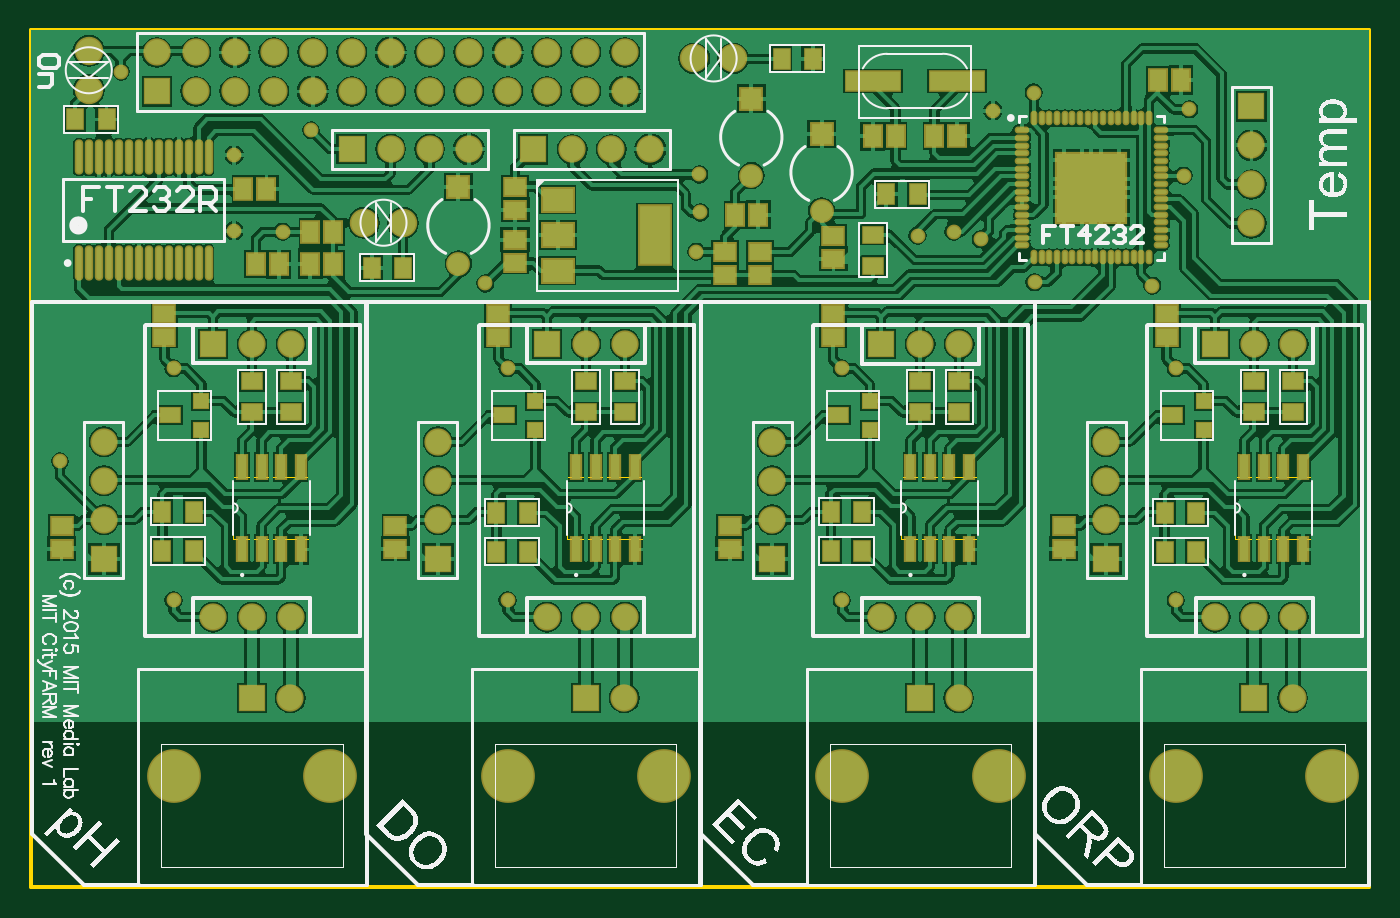
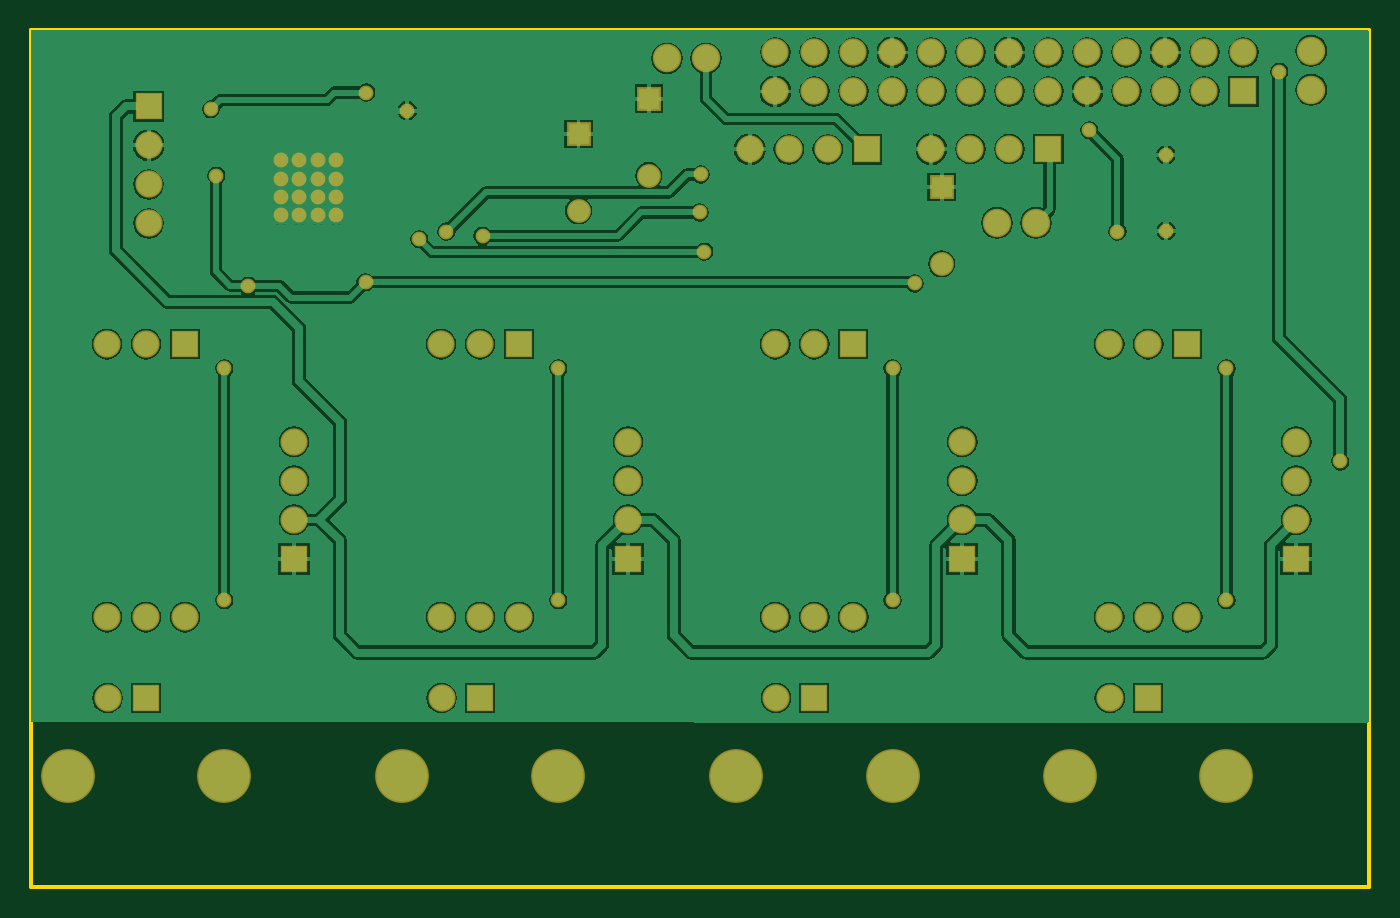
Circuit board: 10 layer files. Board 87.2 x 55.9 mm.
- bottom_copper: board_pcb.GBL (68589 bytes)
- bottom_silk: board_pcb.GBO (1435 bytes)
- paste: board_pcb.GBP (1433 bytes)
- bottom_mask: board_pcb.GBS (4835 bytes)
- outline: board_pcb.GKO (1438 bytes)
- outline: board_pcb.GM1 (2457 bytes)
- top_copper: board_pcb.GTL (135332 bytes)
- top_silk: board_pcb.GTO (59128 bytes)
- paste: board_pcb.GTP (5665 bytes)
- top_mask: board_pcb.GTS (9284 bytes)

=== bottom_copper: board_pcb.GBL (68589 bytes, source omitted) ===
=== bottom_silk: board_pcb.GBO ===
%FSLAX25Y25*%
%MOIN*%
G70*
G01*
G75*
G04 Layer_Color=32896*
%ADD10R,0.04331X0.05512*%
%ADD11R,0.05512X0.04331*%
%ADD12R,0.07900X0.05900*%
%ADD13R,0.07900X0.15000*%
%ADD14R,0.04000X0.05000*%
%ADD15R,0.13780X0.04724*%
%ADD16R,0.05000X0.03600*%
%ADD17R,0.03600X0.03600*%
%ADD18R,0.05000X0.04000*%
%ADD19R,0.02362X0.06102*%
%ADD20O,0.01378X0.08268*%
%ADD21R,0.17716X0.17716*%
%ADD22O,0.00984X0.02953*%
%ADD23O,0.02953X0.00984*%
%ADD24C,0.01000*%
%ADD25C,0.02500*%
%ADD26R,0.06200X0.06200*%
%ADD27C,0.06200*%
%ADD28C,0.05315*%
%ADD29R,0.05315X0.05315*%
%ADD30R,0.06200X0.06200*%
%ADD31C,0.12992*%
%ADD32C,0.06500*%
%ADD33C,0.03000*%
%ADD34C,0.01500*%
%ADD35C,0.02000*%
%ADD36R,0.20965X0.19882*%
%ADD37C,0.00787*%
%ADD38C,0.00500*%
%ADD39C,0.00400*%
%ADD40C,0.00600*%
%ADD41C,0.00984*%
%ADD42C,0.02362*%
%ADD43C,0.00098*%
%ADD44C,0.00098*%
%ADD45R,0.05131X0.06312*%
%ADD46R,0.06312X0.05131*%
%ADD47R,0.08700X0.06700*%
%ADD48R,0.08700X0.15800*%
%ADD49R,0.04800X0.05800*%
%ADD50R,0.14579X0.05524*%
%ADD51R,0.05800X0.04400*%
%ADD52R,0.04400X0.04400*%
%ADD53R,0.05800X0.04800*%
%ADD54R,0.03162X0.06902*%
%ADD55O,0.02178X0.09068*%
%ADD56R,0.18517X0.18517*%
%ADD57O,0.01784X0.03753*%
%ADD58O,0.03753X0.01784*%
%ADD59R,0.07000X0.07000*%
%ADD60C,0.07000*%
%ADD61C,0.06115*%
%ADD62R,0.06115X0.06115*%
%ADD63R,0.07000X0.07000*%
%ADD64C,0.13792*%
%ADD65C,0.07300*%
%ADD66C,0.03800*%
M02*

=== paste: board_pcb.GBP ===
%FSLAX25Y25*%
%MOIN*%
G70*
G01*
G75*
G04 Layer_Color=128*
%ADD10R,0.04331X0.05512*%
%ADD11R,0.05512X0.04331*%
%ADD12R,0.07900X0.05900*%
%ADD13R,0.07900X0.15000*%
%ADD14R,0.04000X0.05000*%
%ADD15R,0.13780X0.04724*%
%ADD16R,0.05000X0.03600*%
%ADD17R,0.03600X0.03600*%
%ADD18R,0.05000X0.04000*%
%ADD19R,0.02362X0.06102*%
%ADD20O,0.01378X0.08268*%
%ADD21R,0.17716X0.17716*%
%ADD22O,0.00984X0.02953*%
%ADD23O,0.02953X0.00984*%
%ADD24C,0.01000*%
%ADD25C,0.02500*%
%ADD26R,0.06200X0.06200*%
%ADD27C,0.06200*%
%ADD28C,0.05315*%
%ADD29R,0.05315X0.05315*%
%ADD30R,0.06200X0.06200*%
%ADD31C,0.12992*%
%ADD32C,0.06500*%
%ADD33C,0.03000*%
%ADD34C,0.01500*%
%ADD35C,0.02000*%
%ADD36R,0.20965X0.19882*%
%ADD37C,0.00787*%
%ADD38C,0.00500*%
%ADD39C,0.00400*%
%ADD40C,0.00600*%
%ADD41C,0.00984*%
%ADD42C,0.02362*%
%ADD43C,0.00098*%
%ADD44C,0.00098*%
%ADD45R,0.05131X0.06312*%
%ADD46R,0.06312X0.05131*%
%ADD47R,0.08700X0.06700*%
%ADD48R,0.08700X0.15800*%
%ADD49R,0.04800X0.05800*%
%ADD50R,0.14579X0.05524*%
%ADD51R,0.05800X0.04400*%
%ADD52R,0.04400X0.04400*%
%ADD53R,0.05800X0.04800*%
%ADD54R,0.03162X0.06902*%
%ADD55O,0.02178X0.09068*%
%ADD56R,0.18517X0.18517*%
%ADD57O,0.01784X0.03753*%
%ADD58O,0.03753X0.01784*%
%ADD59R,0.07000X0.07000*%
%ADD60C,0.07000*%
%ADD61C,0.06115*%
%ADD62R,0.06115X0.06115*%
%ADD63R,0.07000X0.07000*%
%ADD64C,0.13792*%
%ADD65C,0.07300*%
%ADD66C,0.03800*%
M02*

=== bottom_mask: board_pcb.GBS ===
%FSLAX25Y25*%
%MOIN*%
G70*
G01*
G75*
G04 Layer_Color=16711935*
%ADD10R,0.04331X0.05512*%
%ADD11R,0.05512X0.04331*%
%ADD12R,0.07900X0.05900*%
%ADD13R,0.07900X0.15000*%
%ADD14R,0.04000X0.05000*%
%ADD15R,0.13780X0.04724*%
%ADD16R,0.05000X0.03600*%
%ADD17R,0.03600X0.03600*%
%ADD18R,0.05000X0.04000*%
%ADD19R,0.02362X0.06102*%
%ADD20O,0.01378X0.08268*%
%ADD21R,0.17716X0.17716*%
%ADD22O,0.00984X0.02953*%
%ADD23O,0.02953X0.00984*%
%ADD24C,0.01000*%
%ADD25C,0.02500*%
%ADD26R,0.06200X0.06200*%
%ADD27C,0.06200*%
%ADD28C,0.05315*%
%ADD29R,0.05315X0.05315*%
%ADD30R,0.06200X0.06200*%
%ADD31C,0.12992*%
%ADD32C,0.06500*%
%ADD33C,0.03000*%
%ADD34C,0.01500*%
%ADD35C,0.02000*%
%ADD36R,0.20965X0.19882*%
%ADD37C,0.00787*%
%ADD38C,0.00500*%
%ADD39C,0.00400*%
%ADD40C,0.00600*%
%ADD41C,0.00984*%
%ADD42C,0.02362*%
%ADD43C,0.00098*%
%ADD44C,0.00098*%
%ADD45R,0.05131X0.06312*%
%ADD46R,0.06312X0.05131*%
%ADD47R,0.08700X0.06700*%
%ADD48R,0.08700X0.15800*%
%ADD49R,0.04800X0.05800*%
%ADD50R,0.14579X0.05524*%
%ADD51R,0.05800X0.04400*%
%ADD52R,0.04400X0.04400*%
%ADD53R,0.05800X0.04800*%
%ADD54R,0.03162X0.06902*%
%ADD55O,0.02178X0.09068*%
%ADD56R,0.18517X0.18517*%
%ADD57O,0.01784X0.03753*%
%ADD58O,0.03753X0.01784*%
%ADD59R,0.07000X0.07000*%
%ADD60C,0.07000*%
%ADD61C,0.06115*%
%ADD62R,0.06115X0.06115*%
%ADD63R,0.07000X0.07000*%
%ADD64C,0.13792*%
%ADD65C,0.07300*%
%ADD66C,0.03800*%
D59*
X132283Y304035D02*
D03*
X228838Y289173D02*
D03*
X146693Y239230D02*
D03*
X232323D02*
D03*
X403681D02*
D03*
X318051D02*
D03*
X182272Y289256D02*
D03*
D60*
X132283Y314035D02*
D03*
X142283Y304035D02*
D03*
Y314035D02*
D03*
X152284Y304035D02*
D03*
Y314035D02*
D03*
X162284Y304035D02*
D03*
Y314035D02*
D03*
X172283Y304035D02*
D03*
Y314035D02*
D03*
X182283Y304035D02*
D03*
Y314035D02*
D03*
X192283Y304035D02*
D03*
Y314035D02*
D03*
X202284Y304035D02*
D03*
Y314035D02*
D03*
X212283Y304035D02*
D03*
Y314035D02*
D03*
X222284Y304035D02*
D03*
Y314035D02*
D03*
X232283Y304035D02*
D03*
Y314035D02*
D03*
X242284Y304035D02*
D03*
Y314035D02*
D03*
X252284Y304035D02*
D03*
Y314035D02*
D03*
X258839Y289173D02*
D03*
X248838D02*
D03*
X238839D02*
D03*
X412992Y270197D02*
D03*
Y280197D02*
D03*
Y290197D02*
D03*
X146693Y169230D02*
D03*
X156693D02*
D03*
X166693D02*
D03*
X166535Y148502D02*
D03*
X156693Y239230D02*
D03*
X166693D02*
D03*
X118740Y194230D02*
D03*
Y204230D02*
D03*
Y214230D02*
D03*
X204370Y194230D02*
D03*
Y204230D02*
D03*
Y214230D02*
D03*
X252165Y148502D02*
D03*
X232323Y169230D02*
D03*
X242323D02*
D03*
X252323D02*
D03*
X242323Y239230D02*
D03*
X252323D02*
D03*
X290098Y214230D02*
D03*
Y204230D02*
D03*
Y194230D02*
D03*
X375728Y214230D02*
D03*
Y204230D02*
D03*
Y194230D02*
D03*
X338051Y169230D02*
D03*
X328051D02*
D03*
X318051D02*
D03*
X423681D02*
D03*
X413681D02*
D03*
X403681D02*
D03*
X423681Y239230D02*
D03*
X413681D02*
D03*
X423524Y148502D02*
D03*
X337894D02*
D03*
X338051Y239230D02*
D03*
X328051D02*
D03*
X212272Y289256D02*
D03*
X202272D02*
D03*
X192272D02*
D03*
D61*
X284744Y282480D02*
D03*
X302756Y273425D02*
D03*
X209646Y259842D02*
D03*
D62*
X284744Y302165D02*
D03*
X302756Y293110D02*
D03*
X209646Y279528D02*
D03*
D63*
X412992Y300197D02*
D03*
X156693Y148502D02*
D03*
X118740Y184230D02*
D03*
X204370D02*
D03*
X242323Y148502D02*
D03*
X290098Y184230D02*
D03*
X375728D02*
D03*
X413681Y148502D02*
D03*
X328051D02*
D03*
D64*
X136614Y128423D02*
D03*
X176772D02*
D03*
X222244D02*
D03*
X262402D02*
D03*
X433760D02*
D03*
X393602D02*
D03*
X348130D02*
D03*
X307972D02*
D03*
D65*
X114862Y304468D02*
D03*
Y314469D02*
D03*
X280079Y312500D02*
D03*
X270079D02*
D03*
X195433Y270374D02*
D03*
X185433D02*
D03*
D66*
X152067Y268307D02*
D03*
X152165Y287697D02*
D03*
X346654Y299114D02*
D03*
X336614Y268110D02*
D03*
X343602Y266142D02*
D03*
X396998Y299459D02*
D03*
X357185Y303740D02*
D03*
X395669Y282382D02*
D03*
X387500Y254232D02*
D03*
X327362Y267028D02*
D03*
X357382Y255118D02*
D03*
X216535Y254823D02*
D03*
X270571Y262894D02*
D03*
X271654Y273031D02*
D03*
X271358Y282776D02*
D03*
X107480Y209154D02*
D03*
X123130Y309055D02*
D03*
X171850Y294094D02*
D03*
X164567Y268012D02*
D03*
X136614Y173622D02*
D03*
Y233071D02*
D03*
X222244D02*
D03*
Y173622D02*
D03*
X393602D02*
D03*
Y233071D02*
D03*
X307972D02*
D03*
Y173622D02*
D03*
X379035Y272244D02*
D03*
X374311D02*
D03*
X369587D02*
D03*
X364862D02*
D03*
X379035Y276968D02*
D03*
X374311D02*
D03*
X369587D02*
D03*
X364862D02*
D03*
X379035Y281693D02*
D03*
X374311D02*
D03*
X369587D02*
D03*
X364862D02*
D03*
X379035Y286417D02*
D03*
X374311D02*
D03*
X369587D02*
D03*
X364862D02*
D03*
M02*

=== outline: board_pcb.GKO ===
%FSLAX25Y25*%
%MOIN*%
G70*
G01*
G75*
G04 Layer_Color=16711935*
%ADD10R,0.04331X0.05512*%
%ADD11R,0.05512X0.04331*%
%ADD12R,0.07900X0.05900*%
%ADD13R,0.07900X0.15000*%
%ADD14R,0.04000X0.05000*%
%ADD15R,0.13780X0.04724*%
%ADD16R,0.05000X0.03600*%
%ADD17R,0.03600X0.03600*%
%ADD18R,0.05000X0.04000*%
%ADD19R,0.02362X0.06102*%
%ADD20O,0.01378X0.08268*%
%ADD21R,0.17716X0.17716*%
%ADD22O,0.00984X0.02953*%
%ADD23O,0.02953X0.00984*%
%ADD24C,0.01000*%
%ADD25C,0.02500*%
%ADD26R,0.06200X0.06200*%
%ADD27C,0.06200*%
%ADD28C,0.05315*%
%ADD29R,0.05315X0.05315*%
%ADD30R,0.06200X0.06200*%
%ADD31C,0.12992*%
%ADD32C,0.06500*%
%ADD33C,0.03000*%
%ADD34C,0.01500*%
%ADD35C,0.02000*%
%ADD36R,0.20965X0.19882*%
%ADD37C,0.00787*%
%ADD38C,0.00500*%
%ADD39C,0.00400*%
%ADD40C,0.00600*%
%ADD41C,0.00984*%
%ADD42C,0.02362*%
%ADD43C,0.00098*%
%ADD44C,0.00098*%
%ADD45R,0.05131X0.06312*%
%ADD46R,0.06312X0.05131*%
%ADD47R,0.08700X0.06700*%
%ADD48R,0.08700X0.15800*%
%ADD49R,0.04800X0.05800*%
%ADD50R,0.14579X0.05524*%
%ADD51R,0.05800X0.04400*%
%ADD52R,0.04400X0.04400*%
%ADD53R,0.05800X0.04800*%
%ADD54R,0.03162X0.06902*%
%ADD55O,0.02178X0.09068*%
%ADD56R,0.18517X0.18517*%
%ADD57O,0.01784X0.03753*%
%ADD58O,0.03753X0.01784*%
%ADD59R,0.07000X0.07000*%
%ADD60C,0.07000*%
%ADD61C,0.06115*%
%ADD62R,0.06115X0.06115*%
%ADD63R,0.07000X0.07000*%
%ADD64C,0.13792*%
%ADD65C,0.07300*%
%ADD66C,0.03800*%
M02*

=== outline: board_pcb.GM1 ===
%FSLAX25Y25*%
%MOIN*%
G70*
G01*
G75*
G04 Layer_Color=16711935*
%ADD10R,0.04331X0.05512*%
%ADD11R,0.05512X0.04331*%
%ADD12R,0.07900X0.05900*%
%ADD13R,0.07900X0.15000*%
%ADD14R,0.04000X0.05000*%
%ADD15R,0.13780X0.04724*%
%ADD16R,0.05000X0.03600*%
%ADD17R,0.03600X0.03600*%
%ADD18R,0.05000X0.04000*%
%ADD19R,0.02362X0.06102*%
%ADD20O,0.01378X0.08268*%
%ADD21R,0.17716X0.17716*%
%ADD22O,0.00984X0.02953*%
%ADD23O,0.02953X0.00984*%
%ADD24C,0.01000*%
%ADD25C,0.02500*%
%ADD26R,0.06200X0.06200*%
%ADD27C,0.06200*%
%ADD28C,0.05315*%
%ADD29R,0.05315X0.05315*%
%ADD30R,0.06200X0.06200*%
%ADD31C,0.12992*%
%ADD32C,0.06500*%
%ADD33C,0.03000*%
%ADD34C,0.01500*%
%ADD35C,0.02000*%
%ADD36R,0.20965X0.19882*%
%ADD37C,0.00787*%
%ADD38C,0.00500*%
%ADD39C,0.00400*%
%ADD40C,0.00600*%
%ADD41C,0.00984*%
%ADD42C,0.02362*%
%ADD43C,0.00098*%
%ADD44C,0.00098*%
%ADD45R,0.05131X0.06312*%
%ADD46R,0.06312X0.05131*%
%ADD47R,0.08700X0.06700*%
%ADD48R,0.08700X0.15800*%
%ADD49R,0.04800X0.05800*%
%ADD50R,0.14579X0.05524*%
%ADD51R,0.05800X0.04400*%
%ADD52R,0.04400X0.04400*%
%ADD53R,0.05800X0.04800*%
%ADD54R,0.03162X0.06902*%
%ADD55O,0.02178X0.09068*%
%ADD56R,0.18517X0.18517*%
%ADD57O,0.01784X0.03753*%
%ADD58O,0.03753X0.01784*%
%ADD59R,0.07000X0.07000*%
%ADD60C,0.07000*%
%ADD61C,0.06115*%
%ADD62R,0.06115X0.06115*%
%ADD63R,0.07000X0.07000*%
%ADD64C,0.13792*%
%ADD65C,0.07300*%
%ADD66C,0.03800*%
%ADD67C,0.00000*%
D24*
X100000Y100000D02*
X443209D01*
X100000D02*
Y319882D01*
X443209D01*
Y100000D02*
Y319882D01*
D67*
X411481Y180049D02*
G03*
X411481Y180049I-300J0D01*
G01*
X408831Y196030D02*
G03*
X408831Y198430I0J1200D01*
G01*
X325851Y180049D02*
G03*
X325851Y180049I-300J0D01*
G01*
X323201Y196030D02*
G03*
X323201Y198430I0J1200D01*
G01*
X237473Y196030D02*
G03*
X237473Y198430I0J1200D01*
G01*
X240123Y180049D02*
G03*
X240123Y180049I-300J0D01*
G01*
X151843Y196030D02*
G03*
X151843Y198430I0J1200D01*
G01*
X154493Y180049D02*
G03*
X154493Y180049I-300J0D01*
G01*
X428531Y189380D02*
Y205080D01*
X408831D02*
X428531D01*
X408831Y189380D02*
Y205080D01*
Y189380D02*
X428531D01*
X342901D02*
Y205080D01*
X323201D02*
X342901D01*
X323201Y189380D02*
Y205080D01*
Y189380D02*
X342901D01*
X237473D02*
X257173D01*
X237473D02*
Y205080D01*
X257173D01*
Y189380D02*
Y205080D01*
X151843Y189380D02*
X171543D01*
X151843D02*
Y205080D01*
X171543D01*
Y189380D02*
Y205080D01*
M02*

=== top_copper: board_pcb.GTL (135332 bytes, source omitted) ===
=== top_silk: board_pcb.GTO (59128 bytes, source omitted) ===
=== paste: board_pcb.GTP ===
%FSLAX25Y25*%
%MOIN*%
G70*
G01*
G75*
G04 Layer_Color=8421504*
%ADD10R,0.04331X0.05512*%
%ADD11R,0.05512X0.04331*%
%ADD12R,0.07900X0.05900*%
%ADD13R,0.07900X0.15000*%
%ADD14R,0.04000X0.05000*%
%ADD15R,0.13780X0.04724*%
%ADD16R,0.05000X0.03600*%
%ADD17R,0.03600X0.03600*%
%ADD18R,0.05000X0.04000*%
%ADD19R,0.02362X0.06102*%
%ADD20O,0.01378X0.08268*%
%ADD21R,0.17716X0.17716*%
%ADD22O,0.00984X0.02953*%
%ADD23O,0.02953X0.00984*%
%ADD24C,0.01000*%
%ADD25C,0.02500*%
%ADD26R,0.06200X0.06200*%
%ADD27C,0.06200*%
%ADD28C,0.05315*%
%ADD29R,0.05315X0.05315*%
%ADD30R,0.06200X0.06200*%
%ADD31C,0.12992*%
%ADD32C,0.06500*%
%ADD33C,0.03000*%
%ADD34C,0.01500*%
%ADD35C,0.02000*%
%ADD36R,0.20965X0.19882*%
%ADD37C,0.00787*%
%ADD38C,0.00500*%
%ADD39C,0.00400*%
%ADD40C,0.00600*%
%ADD41C,0.00984*%
%ADD42C,0.02362*%
%ADD43C,0.00098*%
%ADD44C,0.00098*%
D10*
X280610Y272441D02*
D03*
X286516D02*
D03*
X388976Y306988D02*
D03*
X394882D02*
D03*
X321752Y292520D02*
D03*
X315846D02*
D03*
X331693D02*
D03*
X337598D02*
D03*
X154527Y278937D02*
D03*
X160433D02*
D03*
X157677Y259744D02*
D03*
X163583D02*
D03*
X177559Y268012D02*
D03*
X171654D02*
D03*
X177559Y259744D02*
D03*
X171654D02*
D03*
D11*
X278051Y262894D02*
D03*
Y256988D02*
D03*
X305807Y267027D02*
D03*
Y261122D02*
D03*
X286910Y262894D02*
D03*
Y256988D02*
D03*
X224114Y260138D02*
D03*
Y266043D02*
D03*
X134252Y247047D02*
D03*
Y241142D02*
D03*
X107874Y186811D02*
D03*
Y192717D02*
D03*
X219882Y247047D02*
D03*
Y241142D02*
D03*
X193504Y186811D02*
D03*
Y192717D02*
D03*
X391240Y241142D02*
D03*
Y247047D02*
D03*
X364862Y192717D02*
D03*
Y186811D02*
D03*
X279232Y192717D02*
D03*
Y186811D02*
D03*
X305610Y241142D02*
D03*
Y247047D02*
D03*
X224213Y279626D02*
D03*
Y273720D02*
D03*
D12*
X235166Y258124D02*
D03*
Y267224D02*
D03*
Y276324D02*
D03*
D13*
X259966Y267224D02*
D03*
D14*
X319374Y277657D02*
D03*
X327374D02*
D03*
X119417Y296850D02*
D03*
X111417D02*
D03*
X133732Y186221D02*
D03*
X141732D02*
D03*
X133732Y196260D02*
D03*
X141732D02*
D03*
X219362Y196063D02*
D03*
X227362D02*
D03*
X219362Y186024D02*
D03*
X227362D02*
D03*
X305091Y196260D02*
D03*
X313091D02*
D03*
X305091Y186221D02*
D03*
X313091D02*
D03*
X390721Y196063D02*
D03*
X398721D02*
D03*
X390720Y186024D02*
D03*
X398720D02*
D03*
X195374Y258858D02*
D03*
X187374D02*
D03*
X300492Y312402D02*
D03*
X292492D02*
D03*
D15*
X337543Y306701D02*
D03*
X315893D02*
D03*
D16*
X135740Y221030D02*
D03*
X221370D02*
D03*
X307098D02*
D03*
X392728D02*
D03*
D17*
X143740Y217230D02*
D03*
Y224730D02*
D03*
X229370Y217230D02*
D03*
Y224730D02*
D03*
X315098D02*
D03*
Y217230D02*
D03*
X400728Y224730D02*
D03*
Y217230D02*
D03*
D18*
X166693Y221730D02*
D03*
Y229730D02*
D03*
X156693Y221730D02*
D03*
Y229730D02*
D03*
X252323Y221730D02*
D03*
Y229730D02*
D03*
X242323Y221730D02*
D03*
Y229730D02*
D03*
X413681D02*
D03*
Y221730D02*
D03*
X338051Y229730D02*
D03*
Y221730D02*
D03*
X423681Y229730D02*
D03*
Y221730D02*
D03*
X328051Y229730D02*
D03*
Y221730D02*
D03*
X315945Y259338D02*
D03*
Y267338D02*
D03*
D19*
X411181Y186600D02*
D03*
X416181D02*
D03*
X421181D02*
D03*
X426181D02*
D03*
Y207860D02*
D03*
X421181D02*
D03*
X416181D02*
D03*
X411181D02*
D03*
X325551Y186600D02*
D03*
X330551D02*
D03*
X335551D02*
D03*
X340551D02*
D03*
Y207860D02*
D03*
X335551D02*
D03*
X330551D02*
D03*
X325551D02*
D03*
X239823D02*
D03*
X244823D02*
D03*
X249823D02*
D03*
X254823D02*
D03*
Y186600D02*
D03*
X249823D02*
D03*
X244823D02*
D03*
X239823D02*
D03*
X154193Y207860D02*
D03*
X159193D02*
D03*
X164193D02*
D03*
X169193D02*
D03*
Y186600D02*
D03*
X164193D02*
D03*
X159193D02*
D03*
X154193D02*
D03*
D20*
X112303Y260039D02*
D03*
X114862D02*
D03*
X117421D02*
D03*
X119981D02*
D03*
X122539D02*
D03*
X125099D02*
D03*
X127657D02*
D03*
X130217D02*
D03*
X132776D02*
D03*
X135335D02*
D03*
X137894D02*
D03*
X140453D02*
D03*
X143012D02*
D03*
X145571D02*
D03*
X112303Y287205D02*
D03*
X114862D02*
D03*
X117421D02*
D03*
X119981D02*
D03*
X122539D02*
D03*
X125099D02*
D03*
X127657D02*
D03*
X130217D02*
D03*
X132776D02*
D03*
X135335D02*
D03*
X137894D02*
D03*
X140453D02*
D03*
X143012D02*
D03*
X145571D02*
D03*
D21*
X371949Y279331D02*
D03*
D22*
X357185Y297146D02*
D03*
X359154D02*
D03*
X361122D02*
D03*
X363091D02*
D03*
X365059D02*
D03*
X367028D02*
D03*
X368996D02*
D03*
X370965D02*
D03*
X372933D02*
D03*
X374902D02*
D03*
X376870D02*
D03*
X378839D02*
D03*
X380807D02*
D03*
X382776D02*
D03*
X384744D02*
D03*
X386713D02*
D03*
Y261516D02*
D03*
X384744D02*
D03*
X382776D02*
D03*
X380807D02*
D03*
X378839D02*
D03*
X376870D02*
D03*
X374902D02*
D03*
X372933D02*
D03*
X370965D02*
D03*
X368996D02*
D03*
X367028D02*
D03*
X365059D02*
D03*
X363091D02*
D03*
X361122D02*
D03*
X359154D02*
D03*
X357185D02*
D03*
D23*
X389764Y294094D02*
D03*
Y292126D02*
D03*
Y290157D02*
D03*
Y288189D02*
D03*
Y286220D02*
D03*
Y284252D02*
D03*
Y282283D02*
D03*
Y280315D02*
D03*
Y278346D02*
D03*
Y276378D02*
D03*
Y274409D02*
D03*
Y272441D02*
D03*
Y270472D02*
D03*
Y268504D02*
D03*
Y266535D02*
D03*
Y264567D02*
D03*
X354134D02*
D03*
Y266535D02*
D03*
Y268504D02*
D03*
Y270472D02*
D03*
Y272441D02*
D03*
Y274409D02*
D03*
Y276378D02*
D03*
Y278346D02*
D03*
Y280315D02*
D03*
Y282283D02*
D03*
Y284252D02*
D03*
Y286220D02*
D03*
Y288189D02*
D03*
Y290157D02*
D03*
Y292126D02*
D03*
Y294094D02*
D03*
M02*

=== top_mask: board_pcb.GTS (9284 bytes, source omitted) ===
